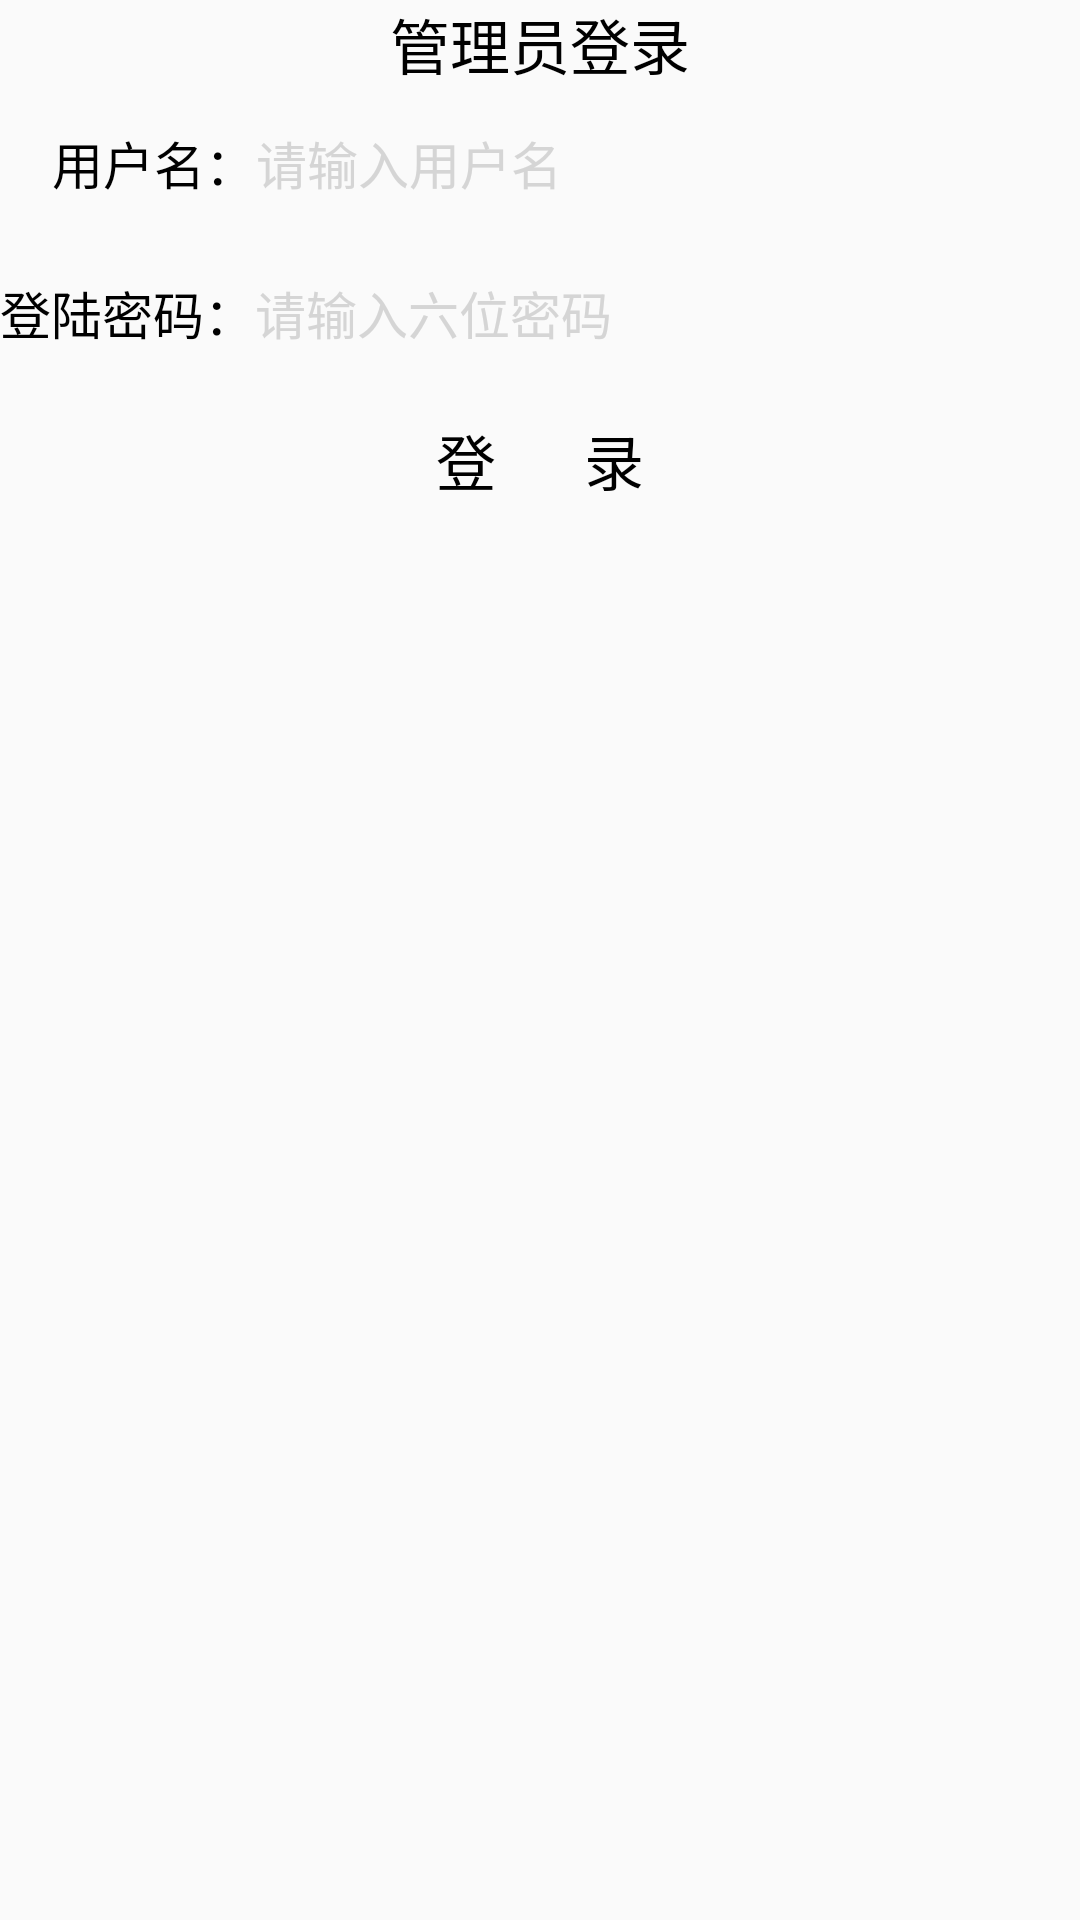

The Android layout XML behind this screen, and the referenced resources:
<!-- AndroidManifest.xml: application theme Theme.EmployeeAttendanceProject -->
<!-- res/layout/activity_admin_login.xml -->
<?xml version="1.0" encoding="utf-8"?>
<LinearLayout xmlns:android="http://schemas.android.com/apk/res/android"
    xmlns:app="http://schemas.android.com/apk/res-auto"
    xmlns:tools="http://schemas.android.com/tools"
    android:layout_width="match_parent"
    android:layout_height="match_parent"
    android:orientation="vertical"
    tools:context=".AdminLoginActivity">
    <TextView
        android:layout_width="match_parent"
        android:layout_height="wrap_content"
        android:text="@string/administrator_login"
        android:gravity="center"
        android:textColor="@color/black"
        android:textSize="@dimen/button_font_size"/>
    <LinearLayout
        android:layout_width="match_parent"
        android:layout_height="@dimen/item_layout_height"
        android:orientation="horizontal">

        <TextView
            android:id="@+id/tv_user_name"
            android:layout_width="wrap_content"
            android:layout_height="match_parent"
            android:gravity="center"
            android:text="@string/user_name"
            android:textColor="@color/black"
            android:textSize="@dimen/common_font_size" />

        <EditText
            android:id="@+id/et_user_name"
            android:layout_width="0dp"
            android:layout_height="match_parent"
            android:layout_marginTop="5dp"
            android:layout_marginBottom="5dp"
            android:layout_weight="1"
            android:background="@drawable/edit_text_selector"
            android:hint="@string/input_user_name"
            android:maxLength="11"
            android:textColor="@color/black"
            android:textColorHint="@color/grey"
            android:textSize="@dimen/common_font_size"
            tools:ignore="TextFields" />
    </LinearLayout>

    <LinearLayout
        android:layout_width="match_parent"
        android:layout_height="@dimen/item_layout_height"
        android:orientation="horizontal">

        <TextView
            android:id="@+id/tv_password"
            android:layout_width="wrap_content"
            android:layout_height="match_parent"
            android:gravity="center"
            android:text="@string/login_password"
            android:textColor="@color/black"
            android:textSize="@dimen/common_font_size" />

        <RelativeLayout
            android:layout_width="0dp"
            android:layout_height="match_parent"
            android:layout_weight="1">

            <EditText
                android:id="@+id/et_password"
                android:layout_width="match_parent"
                android:layout_height="match_parent"
                android:layout_marginTop="5dp"
                android:layout_marginBottom="5dp"
                android:background="@drawable/edit_text_selector"
                android:hint="@string/input_password"
                android:inputType="numberPassword"
                android:maxLength="6"
                android:textColor="@color/black"
                android:textColorHint="@color/grey"
                android:textSize="@dimen/common_font_size" />
        </RelativeLayout>
    </LinearLayout>
    <Button
        android:id="@+id/btn_login"
        android:layout_width="match_parent"
        android:layout_height="wrap_content"
        android:text="@string/login"
        android:textColor="@color/black"
        android:background="@drawable/translucent_button"
        android:textSize="@dimen/button_font_size" />
</LinearLayout>
<!-- resources referenced by this layout -->
<resources>
  <color name="black">#FF000000</color>
  <color name="grey">#cccccccc</color>
  <dimen name="button_font_size">20sp</dimen>
  <dimen name="common_font_size">17sp</dimen>
  <dimen name="item_layout_height">50dp</dimen>
  <string name="administrator_login">管理员登录</string>
  <string name="input_password">请输入六位密码</string>
  <string name="input_user_name">请输入用户名</string>
  <string name="login">登      录</string>
  <string name="login_password">登陆密码：</string>
  <string name="user_name">    用户名：</string>
  <style name="Theme.EmployeeAttendanceProject" parent="Theme.MaterialComponents.DayNight.DarkActionBar.Bridge">
          
          <item name="colorPrimary">@color/purple_500</item>
          <item name="colorPrimaryVariant">@color/purple_700</item>
          <item name="colorOnPrimary">@color/white</item>
          
          <item name="colorSecondary">@color/teal_200</item>
          <item name="colorSecondaryVariant">@color/teal_700</item>
          <item name="colorOnSecondary">@color/black</item>
          
          <item name="android:statusBarColor">?attr/colorPrimaryVariant</item>
          
      </style>
  <color name="purple_500">#FF6200EE</color>
  <color name="purple_700">#FF3700B3</color>
  <color name="white">#FFFFFFFF</color>
  <color name="teal_200">#FF03DAC5</color>
  <color name="teal_700">#FF018786</color>
</resources>
